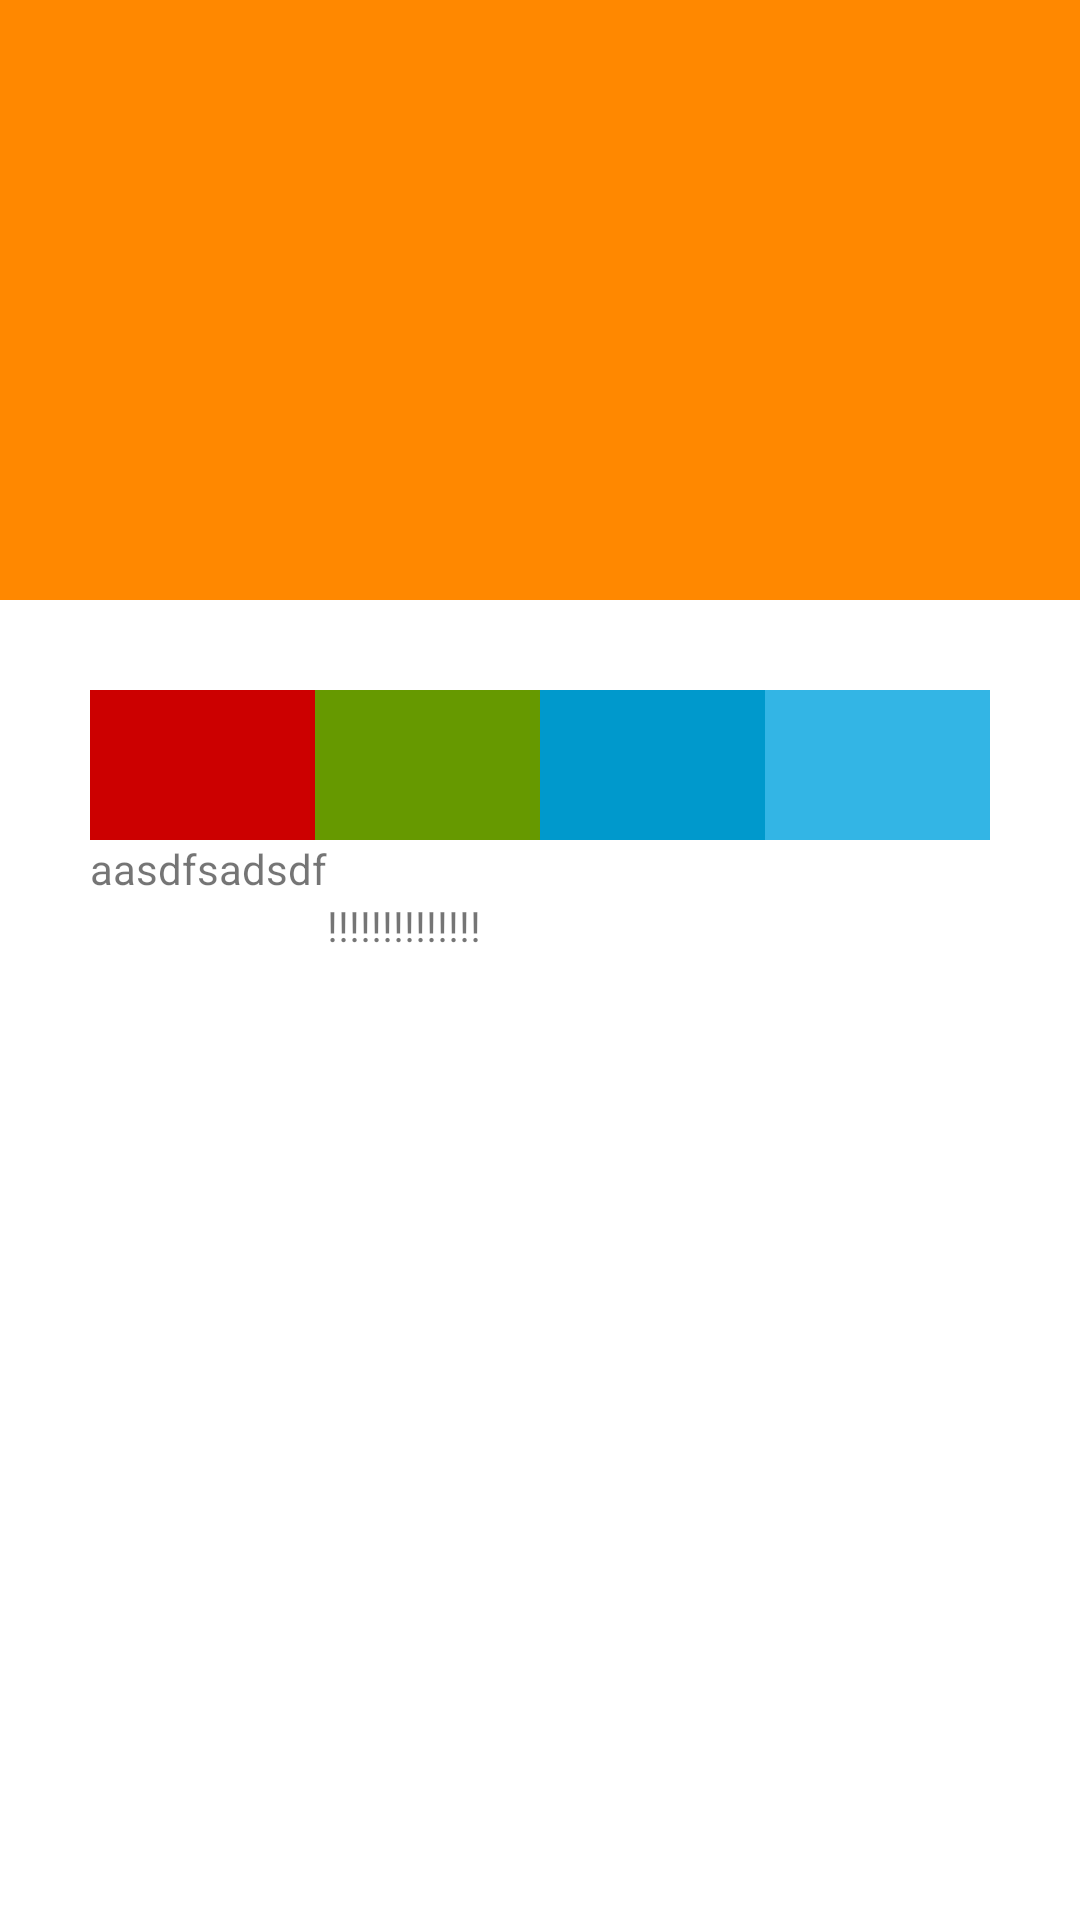

Reconstruct the res/layout file that produces this screen, plus the resources it refers to.
<!-- AndroidManifest.xml: application theme Theme.ToyApplication -->
<!-- res/layout/sample.xml -->
<?xml version="1.0" encoding="utf-8"?>
<androidx.constraintlayout.widget.ConstraintLayout xmlns:android="http://schemas.android.com/apk/res/android"
    android:layout_width="match_parent"
    android:layout_height="match_parent"
    xmlns:app="http://schemas.android.com/apk/res-auto">

    <androidx.appcompat.widget.AppCompatTextView
        android:id="@+id/yellowBox"
        android:layout_width="match_parent"
        android:layout_height="200dp"
        android:background="@android:color/holo_orange_dark"
        app:layout_constraintTop_toTopOf="parent"
        />

    <androidx.constraintlayout.widget.ConstraintLayout
        android:id="@+id/iconContainer"
        android:layout_width="match_parent"
        android:layout_height="300dp"
        app:layout_constraintTop_toBottomOf="@id/yellowBox"
        android:padding="30dp"
        >
        <androidx.appcompat.widget.AppCompatTextView
            android:id="@+id/icon1"
            android:layout_width="0dp"
            android:layout_height="50dp"
            app:layout_constraintTop_toTopOf="parent"
            app:layout_constraintStart_toStartOf="parent"
            app:layout_constraintEnd_toStartOf="@id/icon2"
            android:background="@android:color/holo_red_dark"
            app:layout_constraintHorizontal_weight="1"
            />
        

        <androidx.appcompat.widget.AppCompatTextView
            android:id="@+id/icon2"
            android:layout_width="0dp"
            android:layout_height="50dp"
            app:layout_constraintTop_toTopOf="parent"
            app:layout_constraintStart_toEndOf="@+id/icon1"
            app:layout_constraintEnd_toStartOf="@id/icon3"
            android:background="@android:color/holo_green_dark"
            app:layout_constraintHorizontal_weight="1"


            />
        <androidx.appcompat.widget.AppCompatTextView
            android:id="@+id/icon3"
            android:layout_width="0dp"
            android:layout_height="50dp"
            app:layout_constraintTop_toTopOf="parent"
            app:layout_constraintStart_toEndOf="@id/icon2"
            app:layout_constraintEnd_toStartOf="@id/icon4"
            android:background="@android:color/holo_blue_dark"
            app:layout_constraintHorizontal_weight="1"
            />
        <androidx.appcompat.widget.AppCompatTextView
            android:id="@+id/icon4"
            android:layout_width="0dp"
            android:layout_height="50dp"
            app:layout_constraintTop_toTopOf="parent"
            app:layout_constraintStart_toEndOf="@+id/icon3"
            app:layout_constraintEnd_toEndOf="parent"
            android:background="@android:color/holo_blue_light"
            app:layout_constraintHorizontal_weight="1"
            />

        <androidx.appcompat.widget.AppCompatTextView
            android:id="@+id/test123"
            app:layout_constraintTop_toBottomOf="@id/icon1"
            app:layout_constraintStart_toStartOf="parent"
            android:layout_width="wrap_content"
            android:layout_height="wrap_content"
            android:text="aasdfsadsdf"
            />


        <androidx.appcompat.widget.AppCompatTextView
            android:id="@+id/test456"
            app:layout_constraintTop_toBottomOf="@id/test123"
            app:layout_constraintStart_toEndOf="@+id/barrier"
            android:layout_width="wrap_content"
            android:layout_height="wrap_content"
            android:text="!!!!!!!!!!!!!!"
            />

        <androidx.constraintlayout.widget.Barrier
            android:id="@+id/barrier"
            android:layout_width="5dp"
            android:layout_height="100dp"
            app:layout_constraintTop_toBottomOf="@id/icon1"
            app:layout_constraintStart_toEndOf="@id/test123"
            app:barrierDirection="end"
            app:constraint_referenced_ids="test123, icon1"
            />

    </androidx.constraintlayout.widget.ConstraintLayout>

</androidx.constraintlayout.widget.ConstraintLayout>
<!-- resources referenced by this layout -->
<resources>
  <style name="Theme.ToyApplication" parent="Theme.MaterialComponents.DayNight.DarkActionBar">
          
          <item name="colorPrimary">@color/purple_500</item>
          <item name="colorPrimaryVariant">@color/purple_700</item>
          <item name="colorOnPrimary">@color/white</item>
          
          <item name="colorSecondary">@color/teal_200</item>
          <item name="colorSecondaryVariant">@color/teal_700</item>
          <item name="colorOnSecondary">@color/black</item>
          
          <item name="android:statusBarColor" tools:targetApi="l">?attr/colorPrimaryVariant</item>
          
      </style>
  <!-- not gathered from this repository: default colours our renderer supplied (Android Studio template values) -->
  <color name="purple_500">#FF6200EE</color>
  <color name="purple_700">#FF3700B3</color>
  <color name="teal_200">#FF03DAC5</color>
  <color name="teal_700">#FF018786</color>
  <color name="black">#FF000000</color>
  <color name="white">#FFFFFFFF</color>
</resources>
